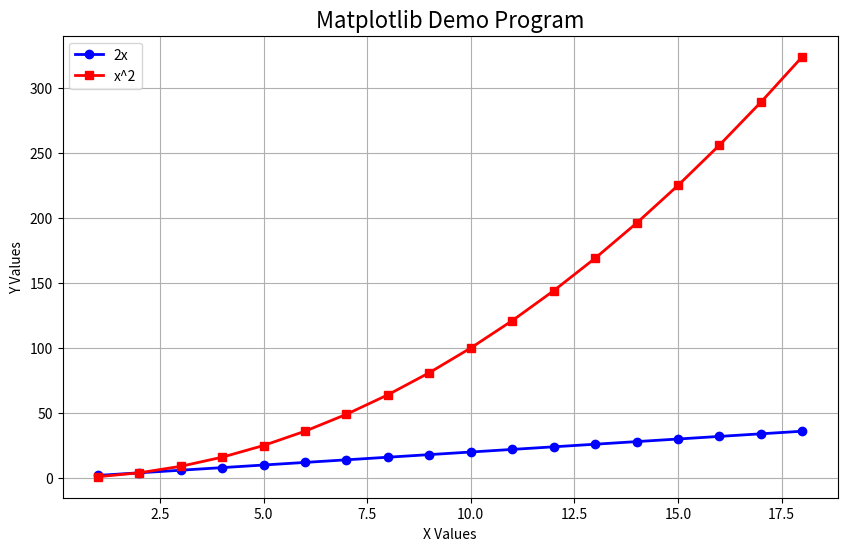

The matplotlib source for this figure:
import matplotlib.pyplot as plt
import numpy as np

# Data
x = np.arange(1, 19)
y1 = x * 2
y2 = x ** 2

# Create figure
plt.figure(figsize=(10, 6))

# Line plot
plt.plot(x, y1, label='2x', color='blue', marker='o', linewidth=2)

# Second line
plt.plot(x, y2, label='x^2', color='red', marker='s', linewidth=2)

# Labels and title
plt.title('Matplotlib Demo Program', fontsize=16)
plt.xlabel('X Values')
plt.ylabel('Y Values')

# Grid and legend
plt.grid(True)
plt.legend()

# Show graph
plt.show()
